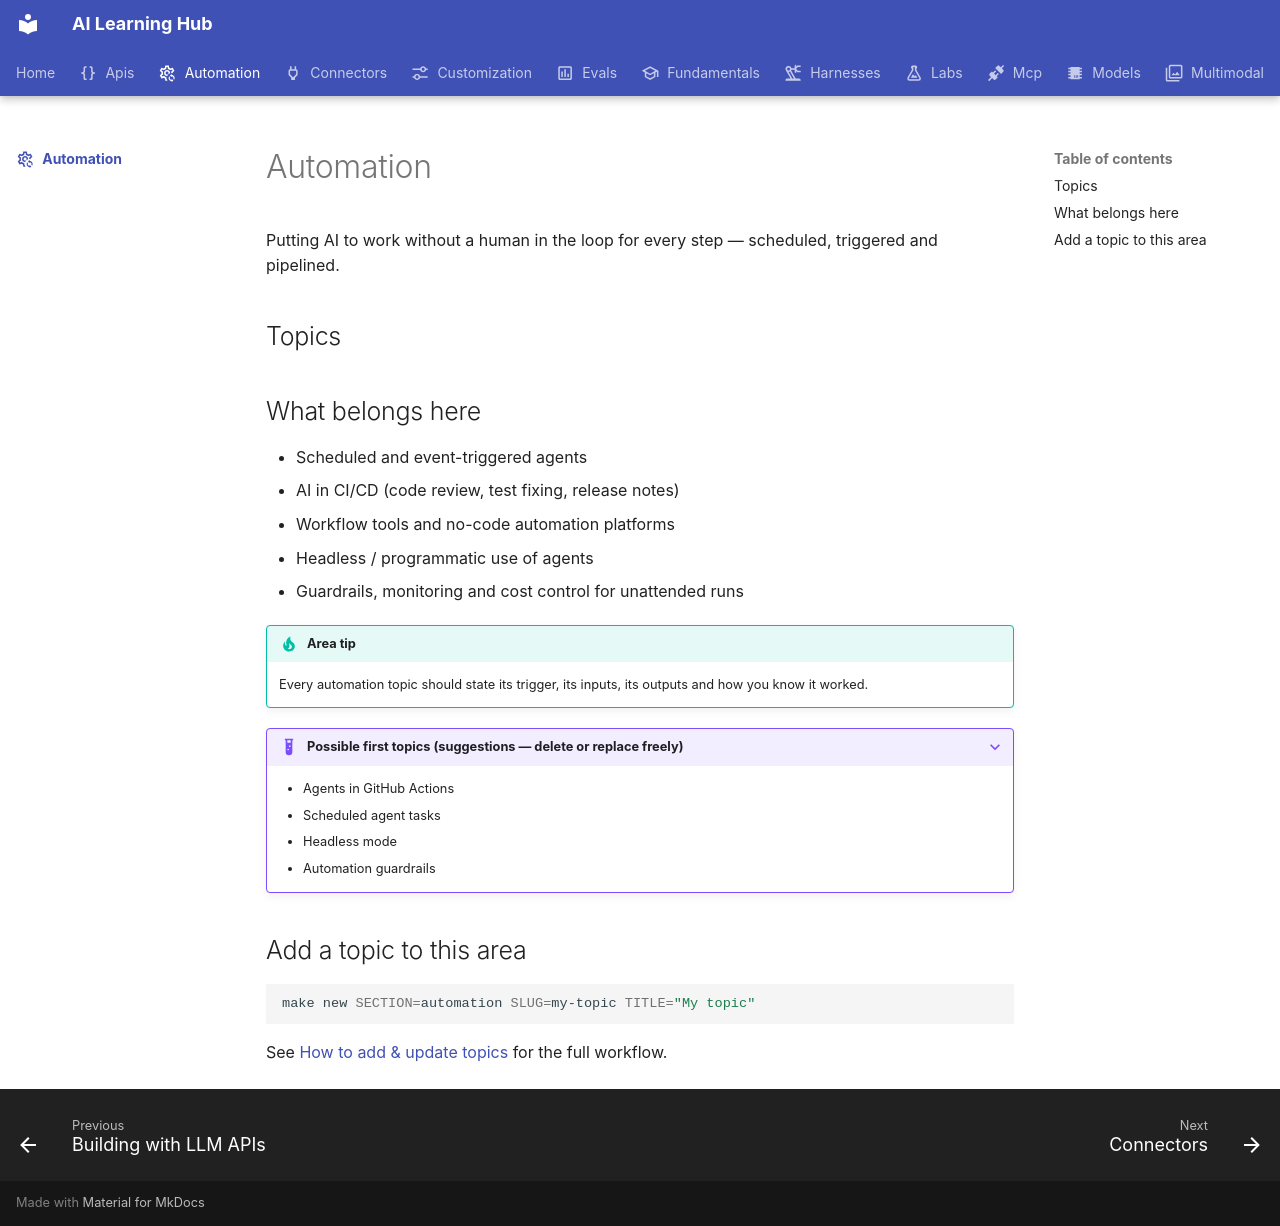

repository: ngocanhk27/AI-skills-learning-decelopment · page: automation/index.html · generator: mkdocs

---
title: Automation
description: Putting AI to work without a human in the loop for every step — scheduled, triggered and pipelined.
icon: material/cog-sync-outline
---

# Automation

Putting AI to work without a human in the loop for every step — scheduled, triggered and pipelined.

## Topics

<!-- topics -->

## What belongs here

- Scheduled and event-triggered agents
- AI in CI/CD (code review, test fixing, release notes)
- Workflow tools and no-code automation platforms
- Headless / programmatic use of agents
- Guardrails, monitoring and cost control for unattended runs

!!! tip "Area tip"
    Every automation topic should state its trigger, its inputs, its outputs and how you know it worked.

??? example "Possible first topics (suggestions — delete or replace freely)"
    - Agents in GitHub Actions
    - Scheduled agent tasks
    - Headless mode
    - Automation guardrails

## Add a topic to this area

```bash
make new SECTION=automation SLUG=my-topic TITLE="My topic"
```

See [How to add & update topics](../resources/contribute/index.md) for the full workflow.
